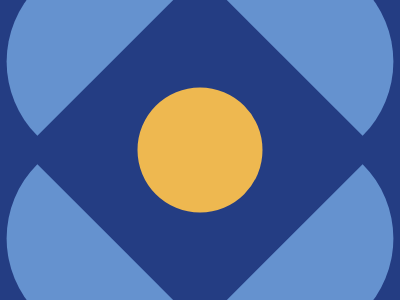

Write a web page that renders exactly this picture using CSS.

<!DOCTYPE html>
<html>
<head>
	<meta charset="utf-8">
	<title>SuperNova</title>

<style type="text/css">
	
body { background:#243D83;
       margin:0;
       height:100vh;
       display:flex;
       justify-content:center;
       align-items:center;
       overflow: hidden;
}


div { 
      width:250px;
      height:250px;
      position:relative;
      transform:rotate(45deg); }

div:before { background: #eeb850;
	         content: '';
	         position: absolute;
	         width: 125px;
	         height: 125px;
	         border-radius: 50%;
	         top: 50%;
	         left: 50%;
	         transform: translate(-50%,-50%);}

span { width:250px;
       height:250px;
       position:absolute;
        }

span:before { width:210px;
       height:105px;
       content: '';
       background:#6592cf;
       border-radius:200px 200px 0 0;
       position: absolute;
       left: 50%;
       top: -105px;
       transform: translate(-50%,0);
        }

span:nth-child(1){ transform:rotate(90deg); }
span:nth-child(2){ transform:rotate(180deg); }
span:nth-child(3){ transform:rotate(270deg); }
span:nth-child(4){ transform:rotate(360deg); }





</style>

</head>
<body>

<div>
<span></span>
<span></span>
<span></span>
<span></span>
</div>



</body>
</html>